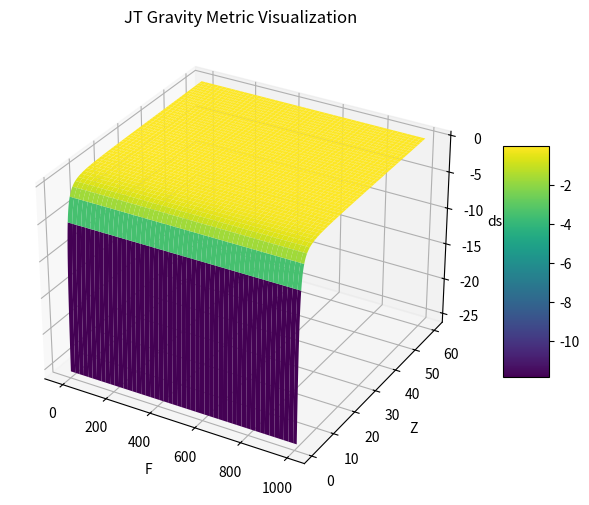

Python code for this plot:
import numpy as np
import matplotlib.pyplot as plt

# Define the range for F and Z
F_min, F_max = -10, 1000
Z_min, Z_max = 1, 60

# Create an array of values for F and Z
F = np.linspace(F_min, F_max, 200)
Z = np.linspace(Z_min, Z_max, 10000)

# Create a grid of F and Z values
F, Z = np.meshgrid(F, Z)

# Calculate differentials
dF = np.gradient(F, axis=1)  # Differentiate along the F axis
dZ = np.gradient(Z, axis=0)  # Differentiate along the Z axis

# Compute spacetime curvature according to ds^2 = (-dF^2 + dZ^2) / Z^2
ds2 = (-dF**2 + dZ**2) / Z**2

# Plot the surface
fig = plt.figure(figsize=(8, 6))
ax = fig.add_subplot(111, projection='3d')

# Plot the surface
surf = ax.plot_surface(F, Z, ds2, cmap='viridis')

# Add labels and title
ax.set_xlabel('F')
ax.set_ylabel('Z')
ax.set_zlabel('ds^2')
ax.set_title('JT Gravity Metric Visualization')

# Add a color bar to represent the scale
fig.colorbar(surf, shrink=0.5, aspect=5)

# Show the plot
plt.show()
